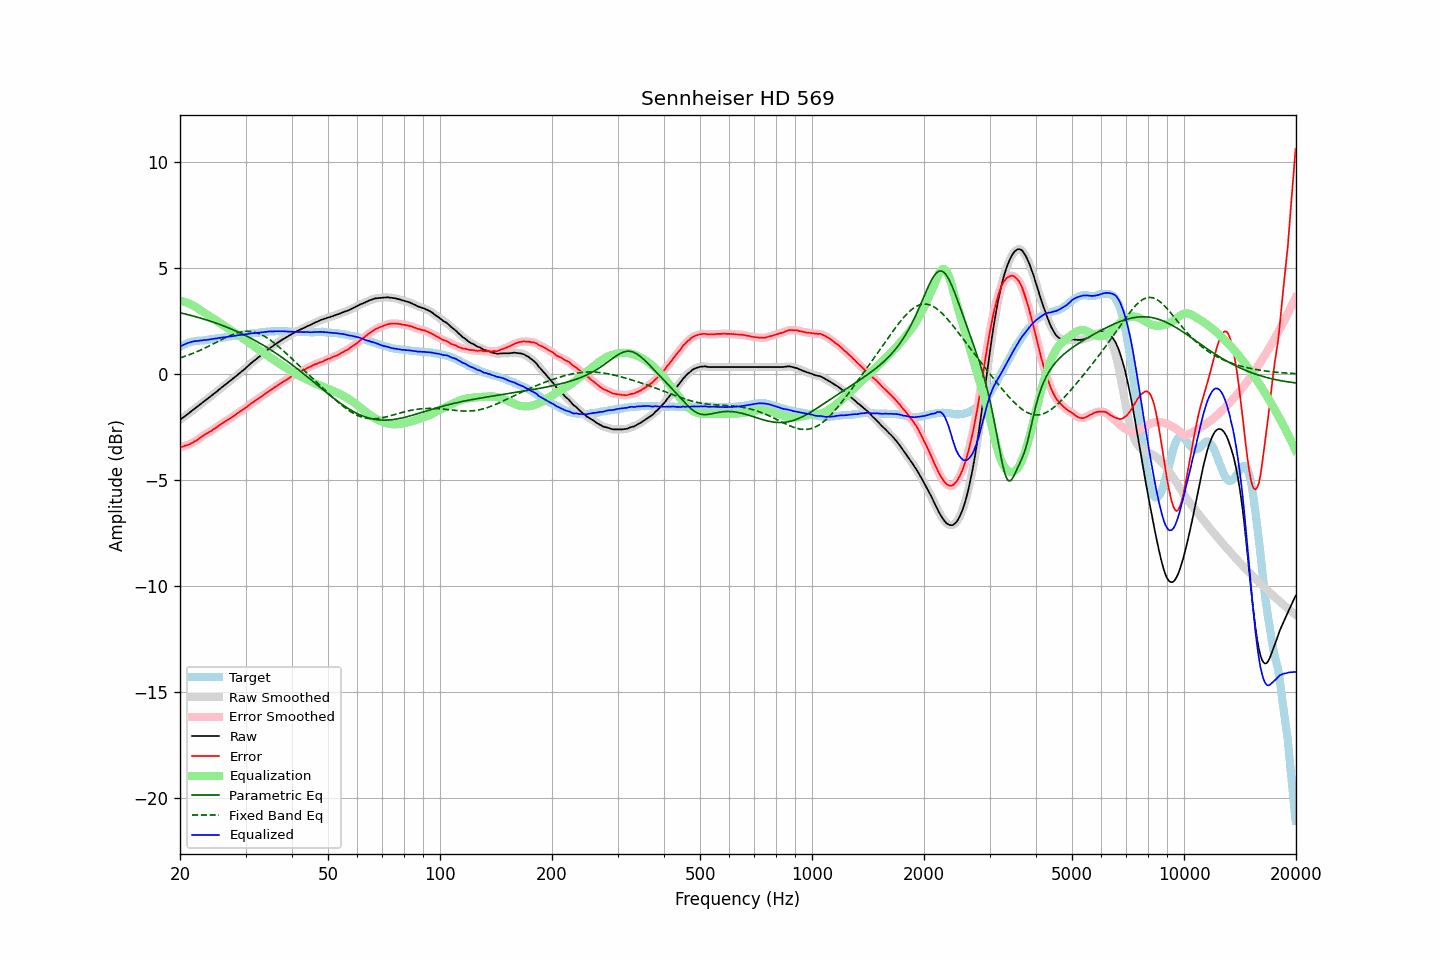

The table this chart was drawn from, first rows:
frequency, raw, error, smoothed, error_smoothed, equalization, parametric_eq, fixed_band_eq, equalized_raw, equalized_smoothed, target
20.00, -2.17, -3.46, -2.17, -3.46, 3.45, 2.88, 0.76, 1.29, 1.29, 1.29
20.20, -2.11, -3.44, -2.11, -3.44, 3.44, 2.87, 0.78, 1.33, 1.33, 1.33
20.40, -2.05, -3.42, -2.05, -3.42, 3.42, 2.85, 0.80, 1.36, 1.37, 1.37
20.61, -2.00, -3.39, -1.99, -3.39, 3.40, 2.83, 0.83, 1.40, 1.40, 1.39
20.81, -1.93, -3.36, -1.94, -3.37, 3.37, 2.81, 0.86, 1.43, 1.43, 1.43
21.02, -1.88, -3.34, -1.88, -3.34, 3.34, 2.79, 0.88, 1.46, 1.46, 1.47
21.23, -1.83, -3.31, -1.82, -3.31, 3.31, 2.77, 0.91, 1.48, 1.49, 1.49
21.44, -1.76, -3.27, -1.76, -3.27, 3.27, 2.75, 0.94, 1.51, 1.51, 1.51
21.66, -1.71, -3.23, -1.71, -3.23, 3.23, 2.73, 0.97, 1.53, 1.53, 1.53
21.87, -1.64, -3.18, -1.65, -3.19, 3.19, 2.71, 1.00, 1.55, 1.54, 1.54
22.09, -1.59, -3.15, -1.59, -3.15, 3.14, 2.69, 1.03, 1.55, 1.55, 1.56
22.31, -1.53, -3.10, -1.53, -3.10, 3.09, 2.67, 1.06, 1.56, 1.56, 1.57
22.54, -1.48, -3.04, -1.48, -3.05, 3.04, 2.65, 1.10, 1.57, 1.57, 1.57
22.76, -1.41, -2.99, -1.41, -2.99, 2.99, 2.63, 1.13, 1.58, 1.58, 1.58
22.99, -1.36, -2.93, -1.36, -2.93, 2.94, 2.60, 1.17, 1.59, 1.59, 1.58
23.22, -1.30, -2.88, -1.30, -2.88, 2.89, 2.58, 1.20, 1.60, 1.59, 1.58
23.45, -1.24, -2.84, -1.24, -2.84, 2.84, 2.56, 1.24, 1.60, 1.60, 1.59
23.69, -1.19, -2.79, -1.18, -2.79, 2.79, 2.53, 1.27, 1.61, 1.61, 1.60
23.92, -1.12, -2.75, -1.13, -2.75, 2.75, 2.51, 1.31, 1.62, 1.62, 1.62
24.16, -1.06, -2.71, -1.07, -2.70, 2.70, 2.48, 1.35, 1.63, 1.63, 1.64
24.40, -1.00, -2.66, -1.00, -2.65, 2.65, 2.46, 1.39, 1.65, 1.65, 1.65
24.65, -0.95, -2.60, -0.95, -2.61, 2.60, 2.43, 1.43, 1.66, 1.66, 1.65
24.89, -0.88, -2.56, -0.88, -2.55, 2.55, 2.41, 1.47, 1.67, 1.67, 1.67
25.14, -0.82, -2.51, -0.82, -2.50, 2.50, 2.38, 1.51, 1.68, 1.68, 1.68
25.39, -0.75, -2.44, -0.76, -2.45, 2.45, 2.35, 1.54, 1.69, 1.69, 1.69
25.65, -0.70, -2.39, -0.70, -2.40, 2.40, 2.32, 1.58, 1.70, 1.70, 1.70
25.91, -0.64, -2.34, -0.63, -2.34, 2.35, 2.30, 1.62, 1.71, 1.71, 1.71
26.16, -0.57, -2.29, -0.58, -2.29, 2.30, 2.27, 1.66, 1.72, 1.72, 1.72
26.43, -0.52, -2.24, -0.52, -2.25, 2.25, 2.24, 1.70, 1.73, 1.73, 1.73
26.69, -0.46, -2.20, -0.46, -2.20, 2.20, 2.21, 1.73, 1.74, 1.74, 1.75
26.96, -0.40, -2.15, -0.40, -2.15, 2.15, 2.18, 1.77, 1.75, 1.75, 1.76
27.23, -0.34, -2.10, -0.34, -2.10, 2.10, 2.15, 1.80, 1.76, 1.77, 1.76
27.50, -0.28, -2.06, -0.28, -2.05, 2.05, 2.11, 1.84, 1.78, 1.78, 1.78
27.77, -0.21, -2.00, -0.22, -2.00, 2.00, 2.08, 1.86, 1.79, 1.79, 1.78
28.05, -0.16, -1.96, -0.15, -1.95, 1.95, 2.05, 1.89, 1.80, 1.80, 1.80
28.33, -0.09, -1.90, -0.09, -1.90, 1.90, 2.02, 1.92, 1.81, 1.81, 1.80
28.62, -0.03, -1.85, -0.03, -1.85, 1.85, 1.98, 1.94, 1.82, 1.82, 1.82
28.90, 0.03, -1.79, 0.03, -1.79, 1.80, 1.95, 1.96, 1.83, 1.83, 1.83
29.19, 0.09, -1.74, 0.09, -1.75, 1.75, 1.91, 1.98, 1.84, 1.84, 1.84
29.48, 0.16, -1.70, 0.15, -1.70, 1.69, 1.87, 1.99, 1.85, 1.85, 1.86
29.78, 0.21, -1.65, 0.22, -1.65, 1.64, 1.84, 2.00, 1.85, 1.86, 1.87
30.08, 0.28, -1.59, 0.28, -1.59, 1.58, 1.80, 2.01, 1.87, 1.87, 1.87
30.38, 0.35, -1.53, 0.35, -1.53, 1.53, 1.76, 2.01, 1.88, 1.88, 1.88
30.68, 0.42, -1.47, 0.42, -1.47, 1.47, 1.72, 2.01, 1.90, 1.90, 1.89
30.99, 0.49, -1.41, 0.49, -1.41, 1.42, 1.68, 2.00, 1.91, 1.91, 1.90
31.30, 0.55, -1.36, 0.55, -1.36, 1.36, 1.64, 1.99, 1.92, 1.92, 1.91
31.61, 0.61, -1.31, 0.62, -1.31, 1.31, 1.60, 1.98, 1.92, 1.92, 1.93
31.93, 0.67, -1.25, 0.67, -1.25, 1.25, 1.56, 1.96, 1.93, 1.93, 1.93
32.24, 0.74, -1.20, 0.73, -1.20, 1.20, 1.52, 1.93, 1.94, 1.94, 1.94
32.57, 0.79, -1.15, 0.79, -1.15, 1.15, 1.48, 1.90, 1.94, 1.94, 1.94
32.89, 0.86, -1.11, 0.86, -1.10, 1.10, 1.43, 1.87, 1.95, 1.95, 1.96
33.22, 0.91, -1.04, 0.92, -1.05, 1.04, 1.39, 1.84, 1.96, 1.96, 1.96
33.55, 0.99, -0.99, 0.98, -0.99, 0.99, 1.34, 1.80, 1.98, 1.97, 1.98
33.89, 1.04, -0.93, 1.04, -0.94, 0.94, 1.30, 1.75, 1.98, 1.98, 1.98
34.23, 1.10, -0.89, 1.11, -0.88, 0.89, 1.25, 1.71, 1.99, 1.99, 1.99
34.57, 1.16, -0.83, 1.16, -0.83, 0.83, 1.21, 1.66, 2.00, 2.00, 1.99
34.92, 1.22, -0.78, 1.22, -0.78, 0.78, 1.16, 1.61, 2.00, 2.00, 2.00
35.27, 1.27, -0.73, 1.28, -0.73, 0.73, 1.11, 1.55, 2.00, 2.00, 2.01
35.62, 1.32, -0.68, 1.33, -0.68, 0.68, 1.06, 1.49, 2.00, 2.01, 2.01
35.97, 1.39, -0.62, 1.38, -0.63, 0.63, 1.01, 1.43, 2.01, 2.01, 2.00
... 635 more rows
